Image classification data set "Tumor cerebral" (ThainaMarini/cnn_img_classifier on GitHub). Class labels (4): glioma tumor, meningioma tumor, no tumor, pituitary tumor.

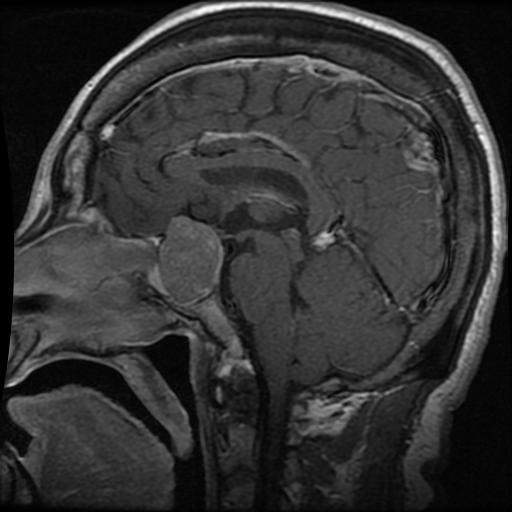
Label: pituitary tumor

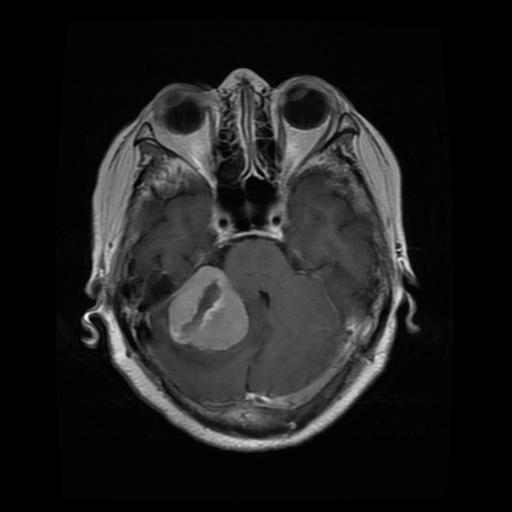
Label: meningioma tumor

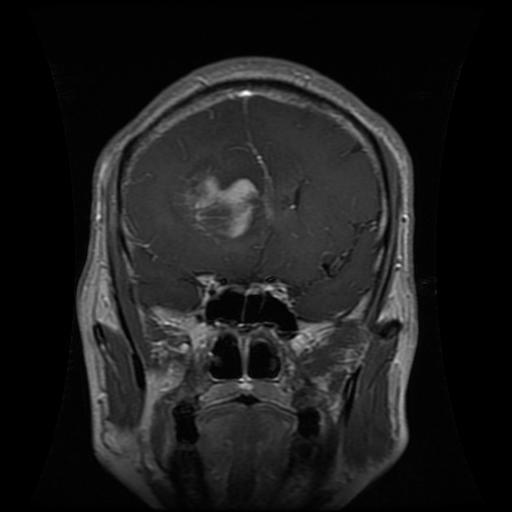
Label: glioma tumor

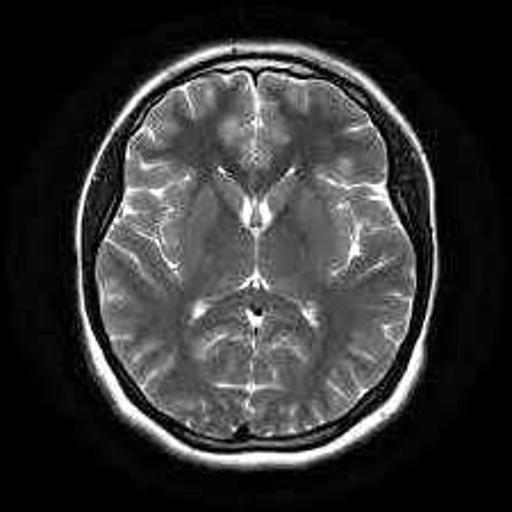
Label: no tumor

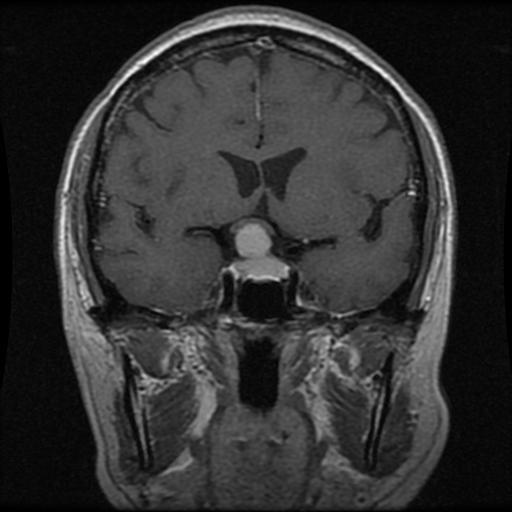
Label: pituitary tumor

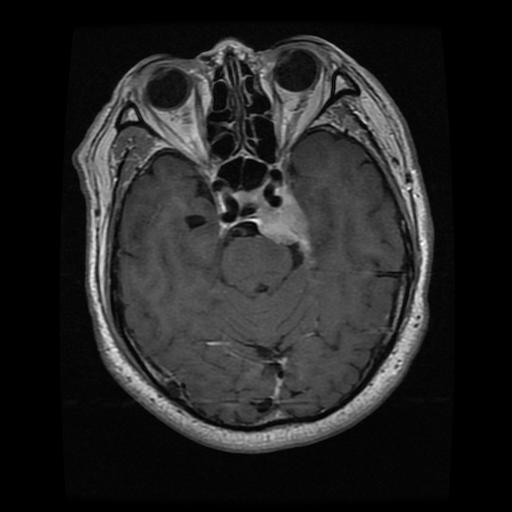
Label: meningioma tumor
